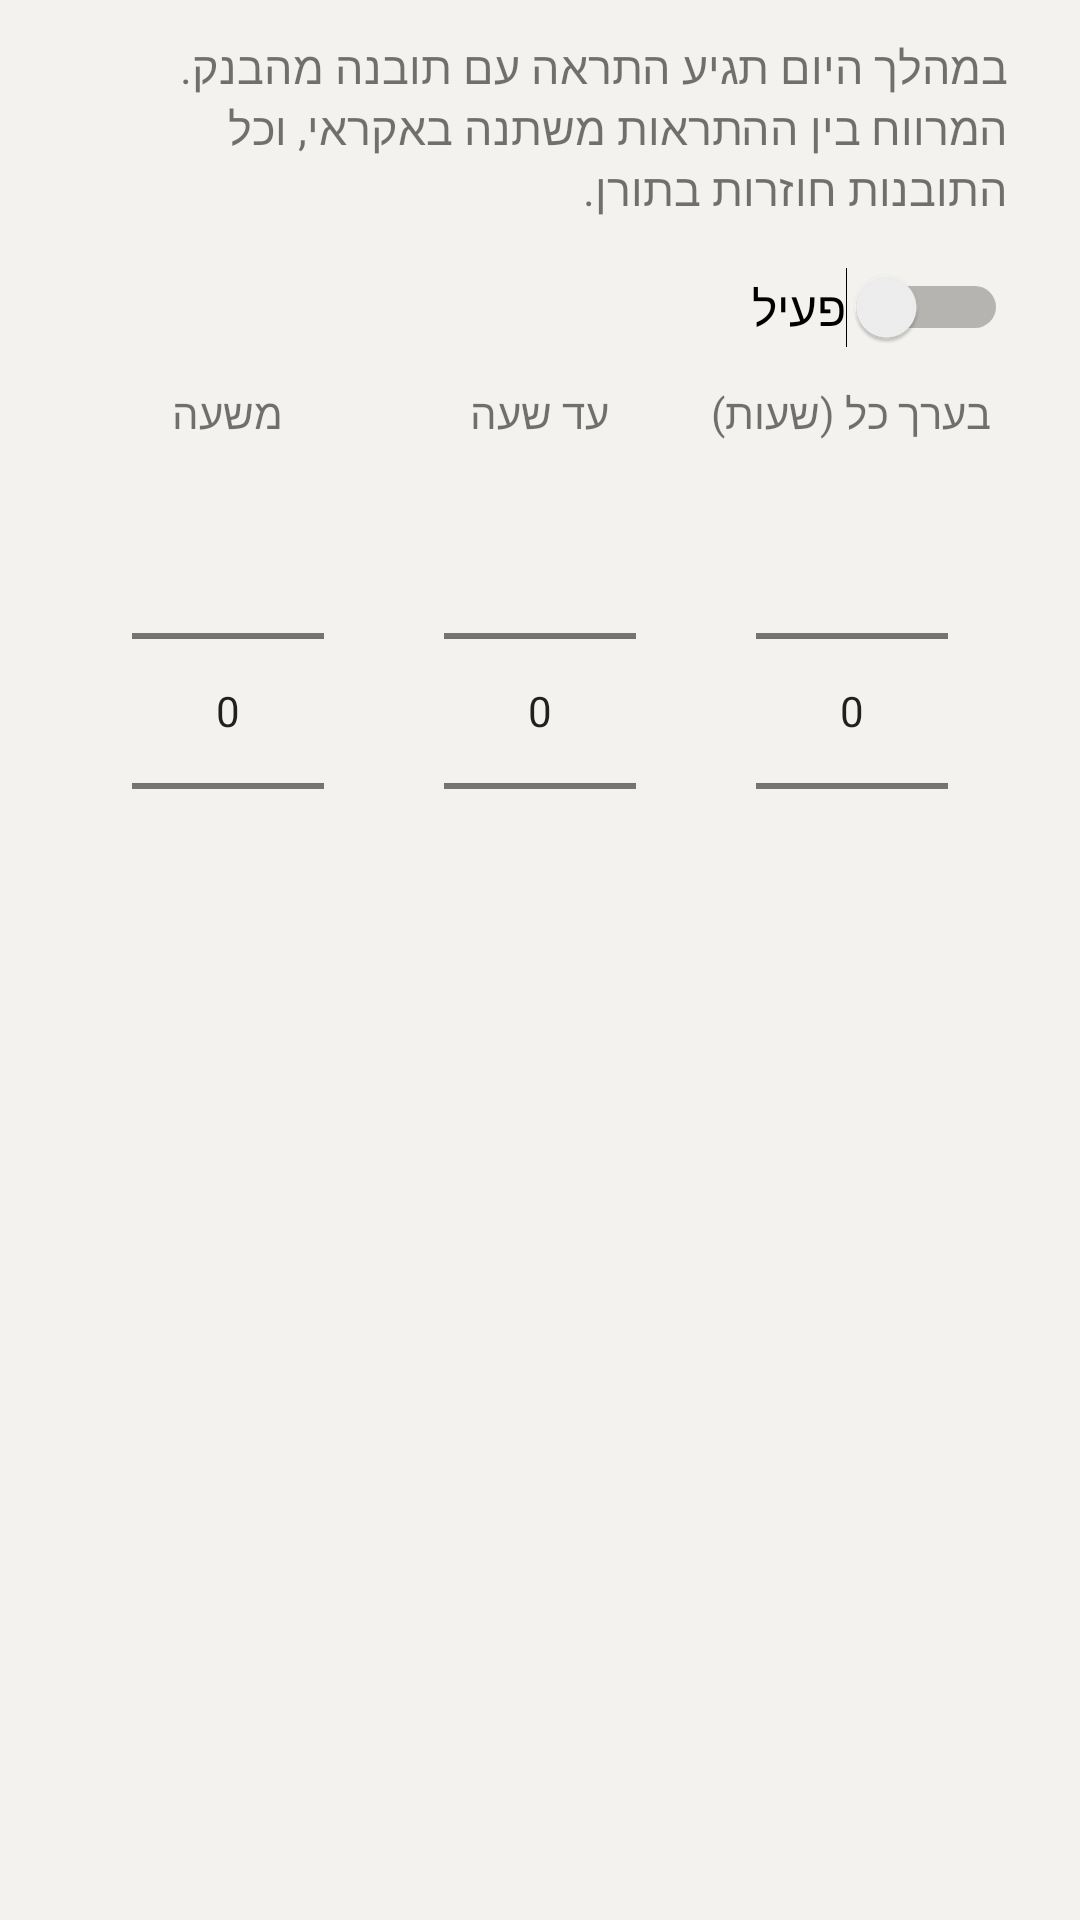

Produce the Android XML layout that renders to this screen, including the resource entries it uses.
<!-- AndroidManifest.xml: application theme AppTheme -->
<!-- res/layout/dialog_stream.xml -->
<?xml version="1.0" encoding="utf-8"?>
<LinearLayout xmlns:android="http://schemas.android.com/apk/res/android"
    android:layout_width="match_parent"
    android:layout_height="wrap_content"
    android:orientation="vertical"
    android:paddingHorizontal="24dp"
    android:paddingTop="12dp">

    <TextView
        android:layout_width="match_parent"
        android:layout_height="wrap_content"
        android:text="@string/stream_explain"
        android:textSize="15sp" />

    <Switch
        android:id="@+id/stream_switch"
        android:layout_width="match_parent"
        android:layout_height="wrap_content"
        android:layout_marginTop="16dp"
        android:text="@string/stream_enabled"
        android:textSize="16sp" />

    <LinearLayout
        android:layout_width="match_parent"
        android:layout_height="wrap_content"
        android:layout_marginTop="12dp"
        android:gravity="center"
        android:orientation="horizontal">

        <LinearLayout
            android:layout_width="0dp"
            android:layout_height="wrap_content"
            android:layout_weight="1"
            android:gravity="center_horizontal"
            android:orientation="vertical">

            <TextView
                android:layout_width="wrap_content"
                android:layout_height="wrap_content"
                android:text="@string/stream_from" />

            <NumberPicker
                android:id="@+id/picker_from"
                android:layout_width="wrap_content"
                android:layout_height="wrap_content" />
        </LinearLayout>

        <LinearLayout
            android:layout_width="0dp"
            android:layout_height="wrap_content"
            android:layout_weight="1"
            android:gravity="center_horizontal"
            android:orientation="vertical">

            <TextView
                android:layout_width="wrap_content"
                android:layout_height="wrap_content"
                android:text="@string/stream_to" />

            <NumberPicker
                android:id="@+id/picker_to"
                android:layout_width="wrap_content"
                android:layout_height="wrap_content" />
        </LinearLayout>

        <LinearLayout
            android:layout_width="0dp"
            android:layout_height="wrap_content"
            android:layout_weight="1"
            android:gravity="center_horizontal"
            android:orientation="vertical">

            <TextView
                android:layout_width="wrap_content"
                android:layout_height="wrap_content"
                android:gravity="center"
                android:text="@string/stream_avg" />

            <NumberPicker
                android:id="@+id/picker_avg"
                android:layout_width="wrap_content"
                android:layout_height="wrap_content" />
        </LinearLayout>
    </LinearLayout>
</LinearLayout>
<!-- resources referenced by this layout -->
<resources>
  <string name="stream_avg">בערך כל (שעות)</string>
  <string name="stream_enabled">פעיל</string>
  <string name="stream_explain">במהלך היום תגיע התראה עם תובנה מהבנק. המרווח בין ההתראות משתנה באקראי, וכל התובנות חוזרות בתורן.</string>
  <string name="stream_from">משעה</string>
  <string name="stream_to">עד שעה</string>
  <style name="AppTheme" parent="android:Theme.Material.Light.DarkActionBar">
          <item name="android:colorPrimary">@color/primary</item>
          <item name="android:colorPrimaryDark">@color/primary_dark</item>
          <item name="android:colorAccent">@color/accent</item>
          <item name="android:statusBarColor">@color/primary_dark</item>
          <item name="android:windowBackground">@color/bg</item>
      </style>
  <color name="primary">#3730A3</color>
  <color name="primary_dark">#312E81</color>
  <color name="accent">#4F46E5</color>
  <color name="bg">#F4F2EE</color>
</resources>
